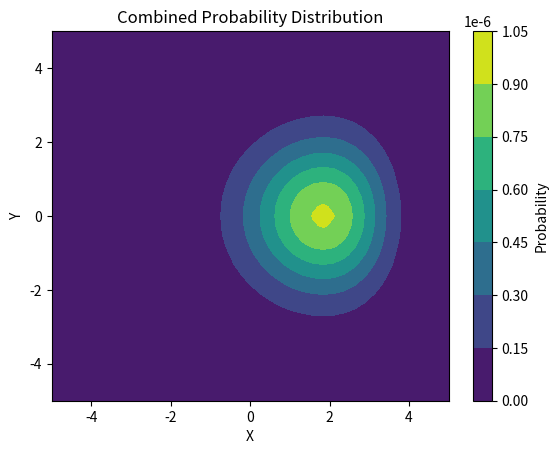

This chart was generated by the following Python code:
import numpy as np
import matplotlib.pyplot as plt
from scipy.signal import convolve

def normalize_distribution(y):
    volume = np.sum(y)
    normalized_y = y / volume
    return normalized_y

def combine_distributions(y1, y2):
    normalized_y1 = normalize_distribution(y1)
    normalized_y2 = normalize_distribution(y2)
    
    combined_distribution = convolve(normalized_y1, normalized_y2, mode='same', method='auto')
    combined_distribution /= np.sum(combined_distribution)
    
    return combined_distribution

# Generate 3D grids for x, y, and z
x, y, z = np.meshgrid(np.linspace(-5, 5, 39), np.linspace(-5, 5, 39), np.linspace(-5, 5, 39))

# Generate 3D distributions y1 and y2 (example functions)
y1 = np.exp(-((x - 4)**2 + y**2 + z**2))
y2 = np.exp(-(x**2 + y**2 + z**2) / 2)
y3 = np.exp(-((x + 2)**2 + y**2 + z**2))

combined_distribution = combine_distributions(y1, y2)
combined_distribution = combine_distributions(combined_distribution, y3)

# Visualize the combined distribution using contourf
plt.figure()
plt.contourf(x[:,:,0], y[:,:,0], combined_distribution[:,:,0], cmap='viridis')
plt.xlabel('X')
plt.ylabel('Y')
plt.title('Combined Probability Distribution')
plt.colorbar(label='Probability')
plt.show()
